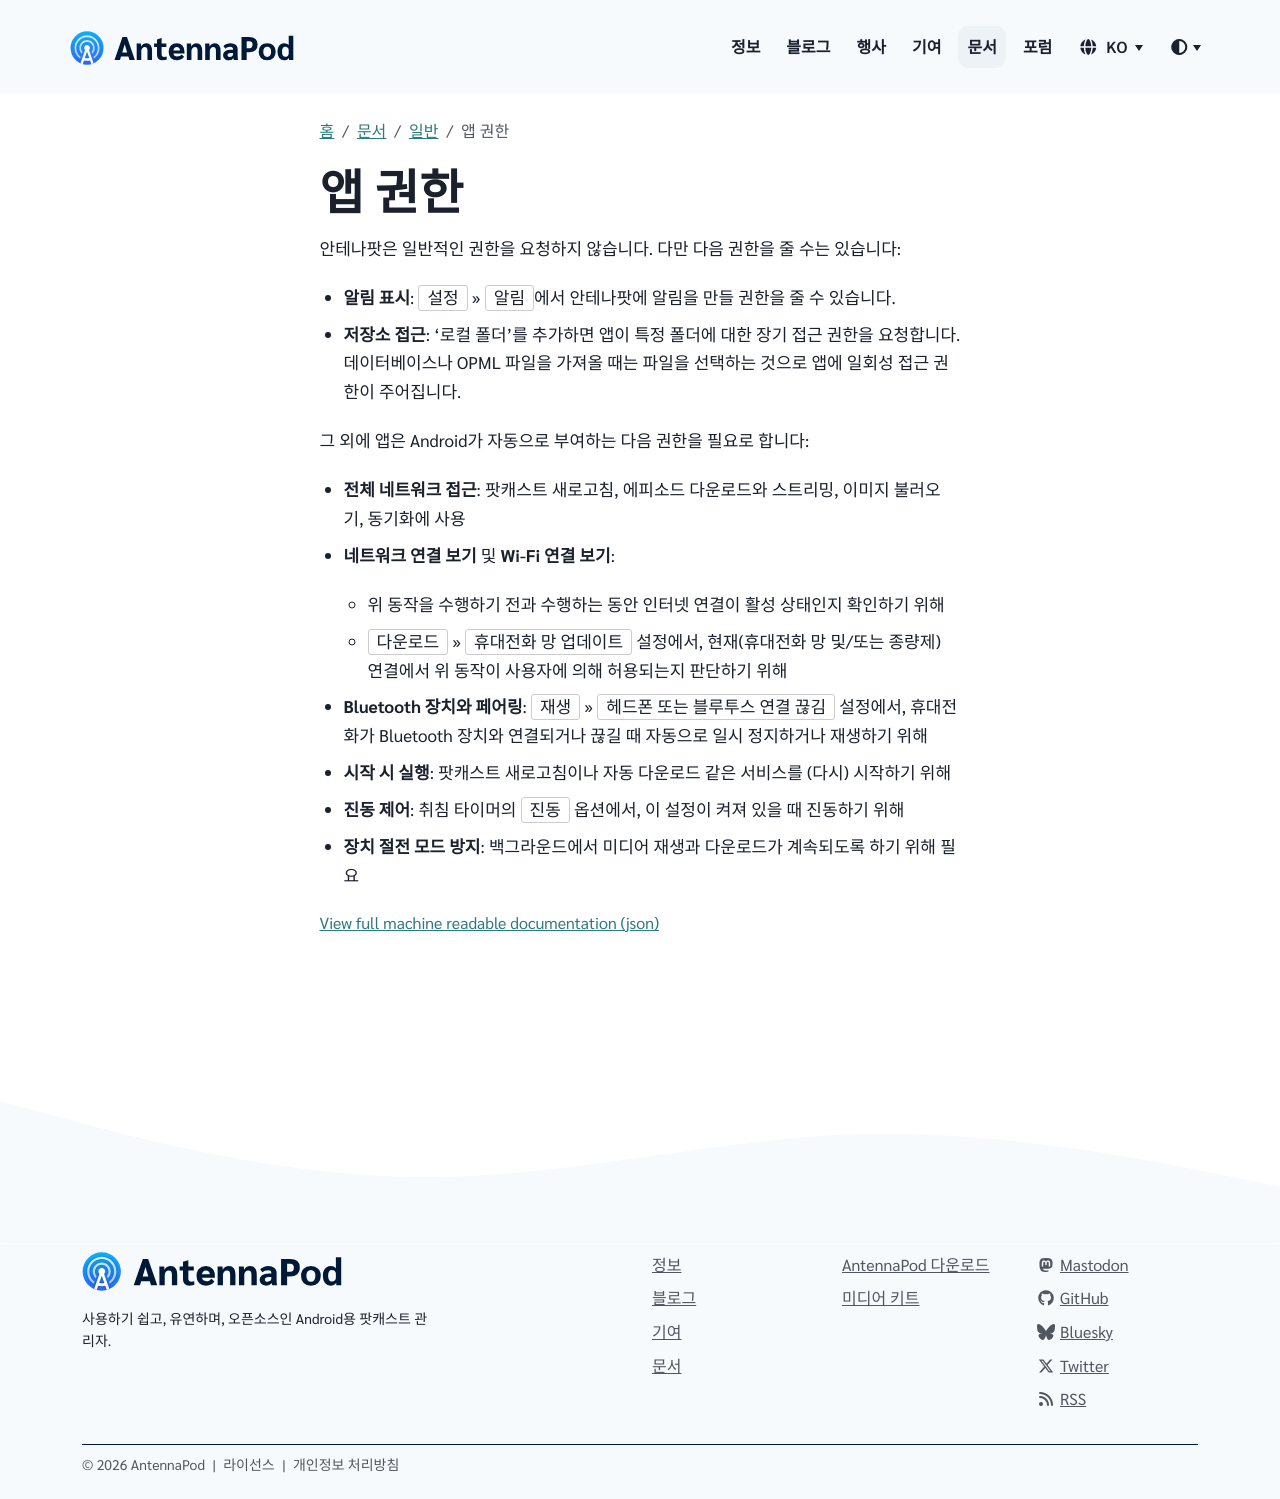

repository: AntennaPod/antennapod.github.io · page: ko/documentation/general/app-permissions.html · generator: jekyll

안테나팟은 일반적인 권한을 요청하지 않습니다. 다만 다음 권한을 줄 수는 있습니다:

* **알림 표시**: `설정` » `알림`에서 안테나팟에 알림을 만들 권한을 줄 수 있습니다.

* **저장소 접근**: '로컬 폴더'를 추가하면 앱이 특정 폴더에 대한 장기 접근 권한을 요청합니다. 데이터베이스나 OPML 파일을 가져올 때는 파일을 선택하는 것으로 앱에 일회성 접근 권한이 주어집니다.

그 외에 앱은 Android가 자동으로 부여하는 다음 권한을 필요로 합니다:

- **전체 네트워크 접근**: 팟캐스트 새로고침, 에피소드 다운로드와 스트리밍, 이미지 불러오기, 동기화에 사용

- **네트워크 연결 보기** 및 **Wi-Fi 연결 보기**:

   - 위 동작을 수행하기 전과 수행하는 동안 인터넷 연결이 활성 상태인지 확인하기 위해

   - `다운로드` » `휴대전화 망 업데이트` 설정에서, 현재(휴대전화 망 및/또는 종량제) 연결에서 위 동작이 사용자에 의해 허용되는지 판단하기 위해

- **Bluetooth 장치와 페어링**: `재생` » `헤드폰 또는 블루투스 연결 끊김` 설정에서, 휴대전화가 Bluetooth 장치와 연결되거나 끊길 때 자동으로 일시 정지하거나 재생하기 위해

- **시작 시 실행**: 팟캐스트 새로고침이나 자동 다운로드 같은 서비스를 (다시) 시작하기 위해

- **진동 제어**: 취침 타이머의 `진동` 옵션에서, 이 설정이 켜져 있을 때 진동하기 위해

- **장치 절전 모드 방지**: 백그라운드에서 미디어 재생과 다운로드가 계속되도록 하기 위해 필요
